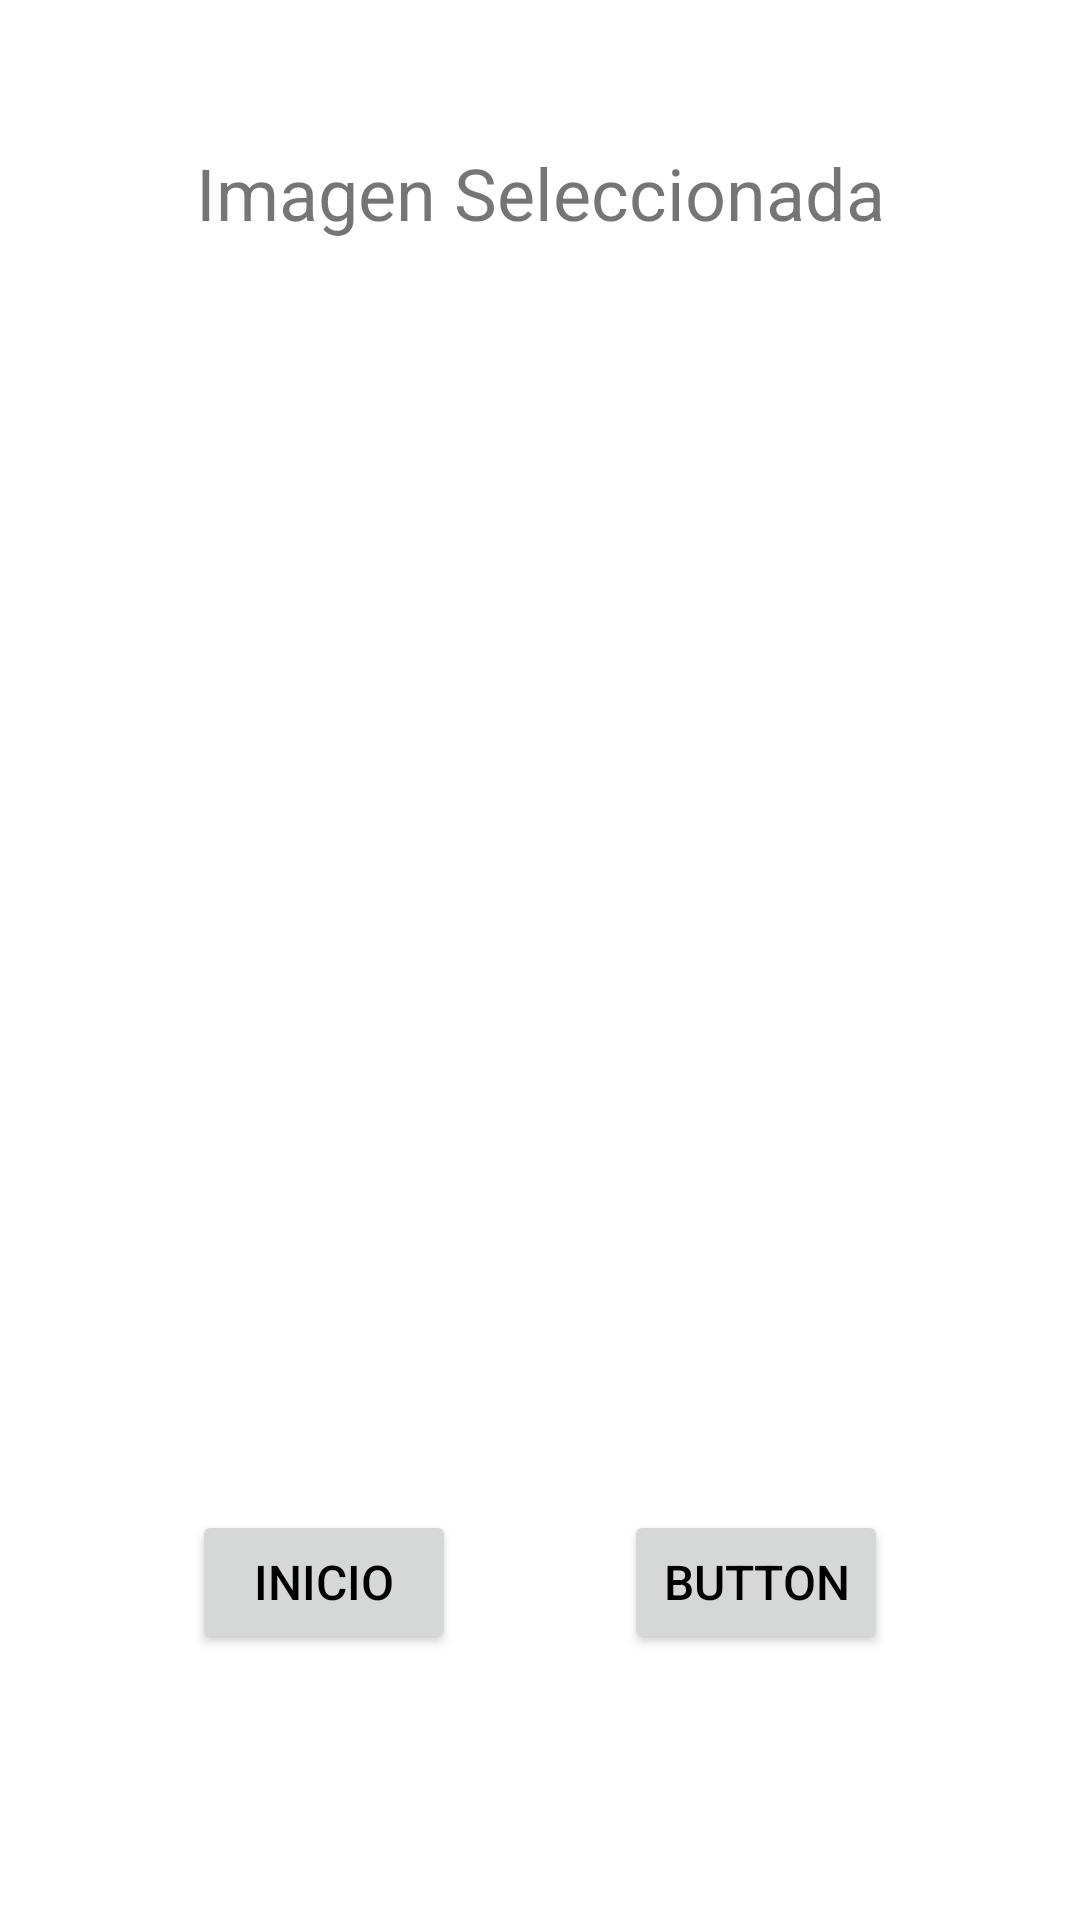

This screen was rendered from an Android layout file. Write that file and the resources it references.
<!-- AndroidManifest.xml: application theme Theme.Hongappdetector -->
<!-- res/layout/activity_viwer_from_gallery.xml -->
<?xml version="1.0" encoding="utf-8"?>
<androidx.constraintlayout.widget.ConstraintLayout xmlns:android="http://schemas.android.com/apk/res/android"
    xmlns:app="http://schemas.android.com/apk/res-auto"
    xmlns:tools="http://schemas.android.com/tools"
    android:layout_width="match_parent"
    android:layout_height="match_parent"
    tools:context=".ActivityViwerFromGallery">

    <ImageView
        android:id="@+id/imageView4"
        android:layout_width="0dp"
        android:layout_height="375dp"
        android:layout_marginStart="16dp"
        android:layout_marginTop="16dp"
        android:layout_marginEnd="16dp"
        android:contentDescription="@string/ImageViwerimg"
        app:layout_constraintEnd_toEndOf="parent"
        app:layout_constraintStart_toStartOf="parent"
        app:layout_constraintTop_toBottomOf="@+id/textView2"
        app:srcCompat="@drawable/ic_baseline_image_24" />

    <Button
        android:id="@+id/buttonHome"
        android:layout_width="wrap_content"
        android:layout_height="wrap_content"
        android:layout_marginStart="64dp"
        android:layout_marginTop="32dp"
        android:text="@string/homebutton"
        android:textColor="#000000"
        android:textSize="16sp"
        app:icon="@drawable/ic_baseline_home_24"
        app:iconTint="#000000"
        app:layout_constraintStart_toStartOf="parent"
        app:layout_constraintTop_toBottomOf="@+id/imageView4" />

    <Button
        android:id="@+id/buttonOK"
        android:layout_width="wrap_content"
        android:layout_height="wrap_content"
        android:layout_marginTop="32dp"
        android:layout_marginEnd="64dp"
        android:text="@string/buttonOk"
        android:textColor="#000000"
        android:textSize="16sp"
        app:layout_constraintEnd_toEndOf="parent"
        app:layout_constraintTop_toBottomOf="@+id/imageView4"
        tools:ignore="MissingConstraints" />

    <TextView
        android:id="@+id/textView2"
        android:layout_width="wrap_content"
        android:layout_height="wrap_content"
        android:layout_marginStart="91dp"
        android:layout_marginTop="48dp"
        android:layout_marginEnd="91dp"
        android:text="@string/imagen_seleccionada_text"
        android:textSize="24sp"
        app:layout_constraintEnd_toEndOf="parent"
        app:layout_constraintStart_toStartOf="parent"
        app:layout_constraintTop_toTopOf="parent" />
</androidx.constraintlayout.widget.ConstraintLayout>
<!-- resources referenced by this layout -->
<resources>
  <string name="ImageViwerimg">TODO</string>
  <string name="buttonOk">Button</string>
  <string name="homebutton">Inicio</string>
  <string name="imagen_seleccionada_text">Imagen Seleccionada</string>
  <style name="Theme.Hongappdetector" parent="Theme.MaterialComponents.DayNight.NoActionBar">
          
          <item name="colorPrimary">#9E9E9E</item>
          <item name="colorPrimaryVariant">#99AFAEAE</item>
          <item name="colorOnPrimary">@color/white</item>
          
          <item name="colorSecondary">@color/teal_200</item>
          <item name="colorSecondaryVariant">@color/teal_700</item>
          <item name="colorOnSecondary">@color/black</item>
          
          <item name="android:statusBarColor" tools:targetApi="l">?attr/colorPrimaryVariant</item>
          
      </style>
  <!-- not gathered from this repository: default colours our renderer supplied (Android Studio template values) -->
  <color name="teal_200">#FF03DAC5</color>
  <color name="teal_700">#FF018786</color>
  <color name="black">#FF000000</color>
  <color name="white">#FFFFFFFF</color>
</resources>
